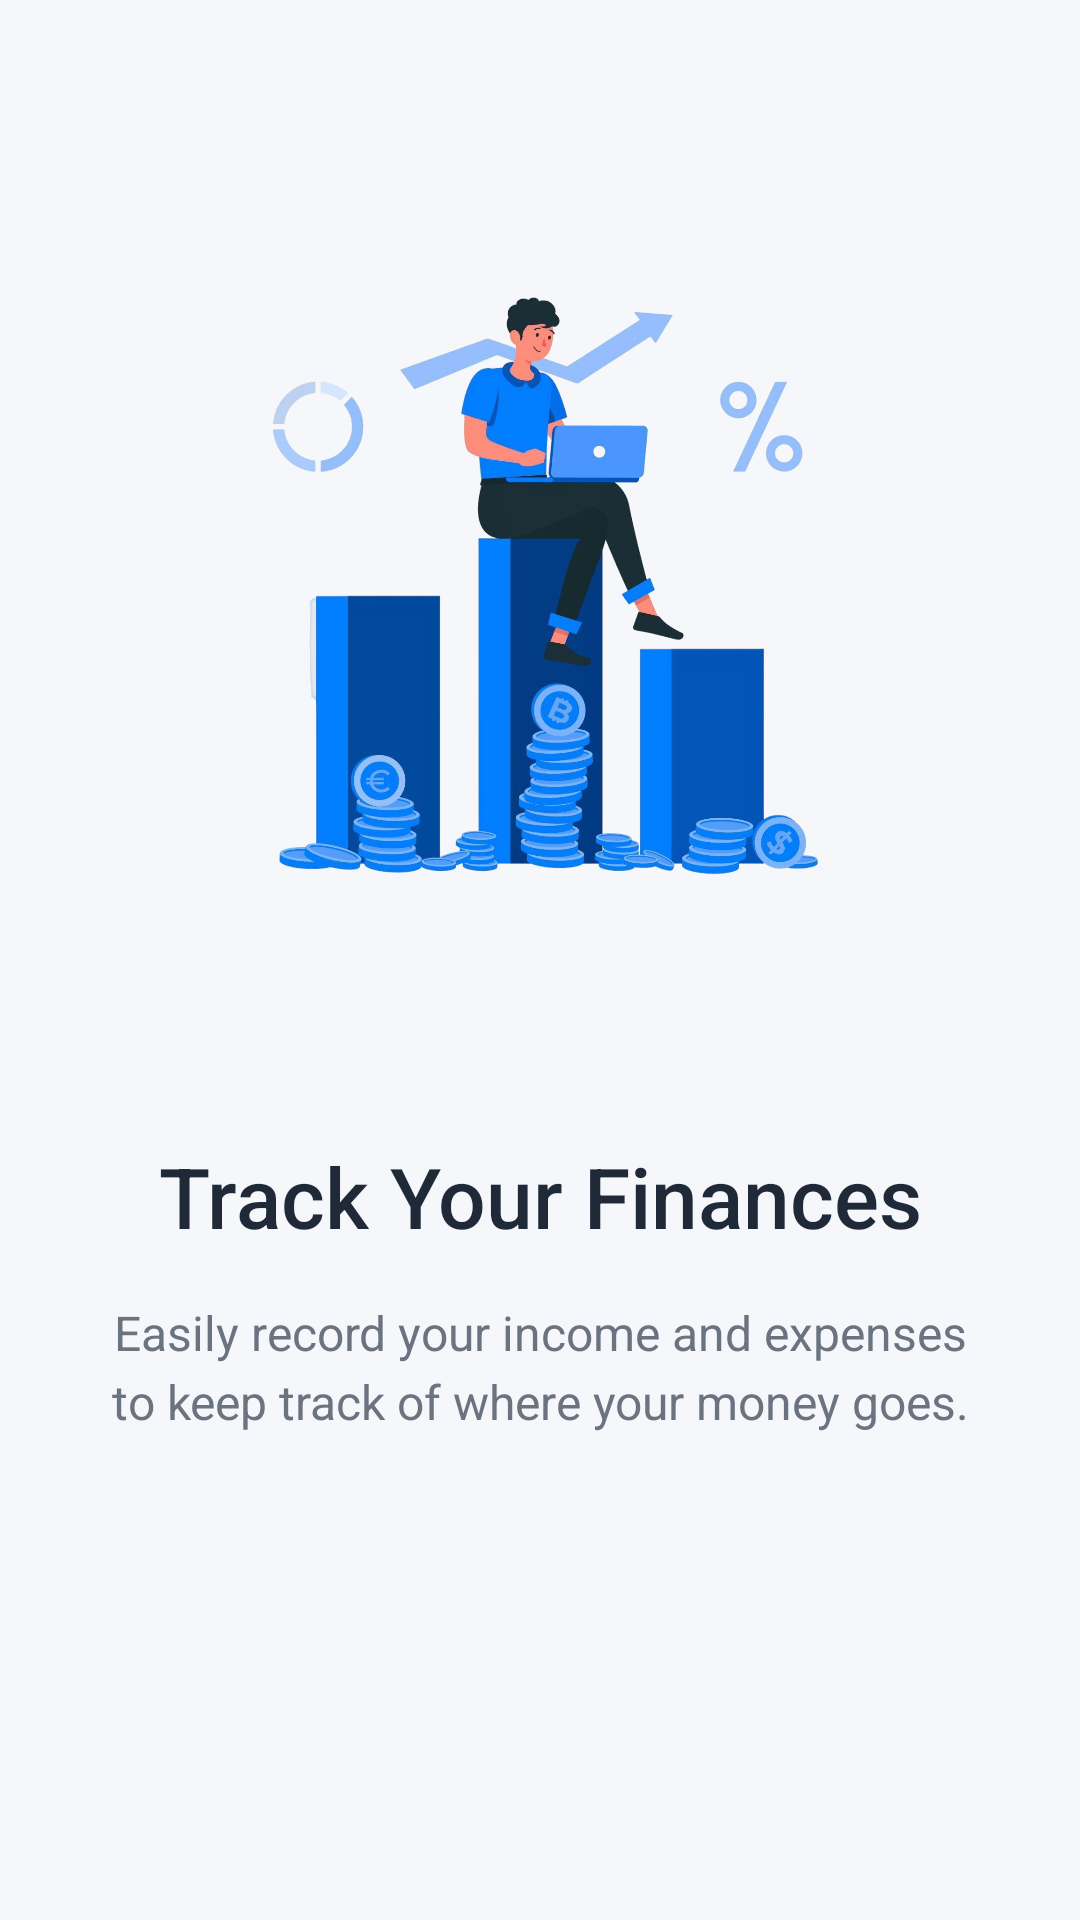

Android layout source for this screen:
<!-- AndroidManifest.xml: application theme Theme.Finly -->
<!-- res/layout/onboarding_page_1.xml -->
<?xml version="1.0" encoding="utf-8"?>
<androidx.constraintlayout.widget.ConstraintLayout xmlns:android="http://schemas.android.com/apk/res/android"
    xmlns:app="http://schemas.android.com/apk/res-auto"
    android:layout_width="match_parent"
    android:layout_height="match_parent"
    android:background="@color/background_light">

    <ImageView
        android:id="@+id/iv_onboarding"
        android:layout_width="0dp"
        android:layout_height="0dp"
        android:layout_marginTop="28dp"
        android:layout_marginHorizontal="24dp"
        android:layout_marginBottom="40dp"
        android:contentDescription="@string/onboard_image"
        android:scaleType="fitCenter"
        android:src="@drawable/onboarding_track_finances"
        app:layout_constraintBottom_toTopOf="@id/tv_title"
        app:layout_constraintDimensionRatio="1:1"
        app:layout_constraintEnd_toEndOf="parent"
        app:layout_constraintStart_toStartOf="parent"
        app:layout_constraintTop_toTopOf="parent"
        app:layout_constraintVertical_chainStyle="packed"
        app:layout_constraintHeight_max="320dp" />

    <TextView
        android:id="@+id/tv_title"
        android:layout_width="0dp"
        android:layout_height="wrap_content"
        android:layout_marginHorizontal="32dp"
        android:text="@string/track_your_finances_onboard"
        android:textAlignment="center"
        android:textColor="@color/text_primary"
        android:textSize="28sp"
        android:fontFamily="sans-serif-medium"
        app:layout_constraintBottom_toTopOf="@id/tv_description"
        app:layout_constraintEnd_toEndOf="parent"
        app:layout_constraintStart_toStartOf="parent"
        app:layout_constraintTop_toBottomOf="@id/iv_onboarding" />

    <TextView
        android:id="@+id/tv_description"
        android:layout_width="0dp"
        android:layout_height="wrap_content"
        android:layout_marginHorizontal="32dp"
        android:layout_marginTop="16dp"
        android:text="@string/onboard_first_description"
        android:textAlignment="center"
        android:textColor="@color/text_secondary"
        android:textSize="16sp"
        android:lineSpacingExtra="4dp"
        app:layout_constraintEnd_toEndOf="parent"
        app:layout_constraintStart_toStartOf="parent"
        app:layout_constraintTop_toBottomOf="@id/tv_title" />

</androidx.constraintlayout.widget.ConstraintLayout>
<!-- resources referenced by this layout -->
<resources>
  <color name="background_light">#F5F7FA</color>
  <color name="text_primary">#1F2937</color>
  <color name="text_secondary">#6B7280</color>
  <string name="onboard_first_description">Easily record your income and expenses to keep track of where your money goes.</string>
  <string name="onboard_image">Onboard image</string>
  <string name="track_your_finances_onboard">Track Your Finances</string>
  <color name="primary">#1E4F88</color>
  <color name="primary_variant">#0D3B66</color>
  <color name="white">#FFFFFF</color>
  <color name="secondary">#3B82F6</color>
  <color name="secondary_variant">#2563EB</color>
  <color name="accent">#3B82F6</color>
  <color name="error">#EF4444</color>
  <color name="surface">#FFFFFF</color>
  <style name="Widget.Finly.Button" parent="Widget.MaterialComponents.Button">
          <item name="android:textAllCaps">false</item>
          <item name="backgroundTint">@color/accent</item>
          <item name="android:textColor">@color/white</item>
          <item name="cornerRadius">12dp</item>
          <item name="android:paddingTop">12dp</item>
          <item name="android:paddingBottom">12dp</item>
          <item name="android:paddingStart">24dp</item>
          <item name="android:paddingEnd">24dp</item>
      </style>
  <style name="Widget.Finly.CardView" parent="Widget.MaterialComponents.CardView">
          <item name="cardCornerRadius">16dp</item>
          <item name="cardElevation">4dp</item>
          <item name="cardBackgroundColor">@color/surface</item>
          <item name="contentPadding">16dp</item>
      </style>
  <style name="Widget.Finly.BottomNavigation" parent="Widget.MaterialComponents.BottomNavigationView">
          <item name="itemIconTint">@color/bottom_nav_item_colors</item>
          <item name="itemTextColor">@color/bottom_nav_item_colors</item>
          <item name="backgroundTint">@color/surface</item>
          <item name="elevation">8dp</item>
      </style>
  <style name="Widget.Finly.TabLayout" parent="Widget.MaterialComponents.TabLayout">
          <item name="tabIndicatorColor">@color/accent</item>
          <item name="tabSelectedTextColor">@color/accent</item>
          <item name="tabTextColor">@color/text_secondary</item>
          <item name="tabRippleColor">@color/ripple</item>
      </style>
  <style name="Widget.Finly.TextInputLayout" parent="Widget.MaterialComponents.TextInputLayout.OutlinedBox">
          <item name="boxStrokeColor">@color/text_input_box_stroke</item>
          <item name="hintTextColor">@color/accent</item>
      </style>
  <style name="Widget.Finly.Switch" parent="Widget.MaterialComponents.CompoundButton.Switch">
          <item name="thumbTint">@color/switch_thumb_color</item>
          <item name="trackTint">@color/switch_track_color</item>
      </style>
  <color name="ripple">#E5E7EB</color>
</resources>
